Run: headless pygame with SDL's dummy video driver; simulated clock (each Clock.tick advances the game by its frame time, no real sleeping); random seed 0; keys injected as events and as key.get_pressed() state; no mouse input.
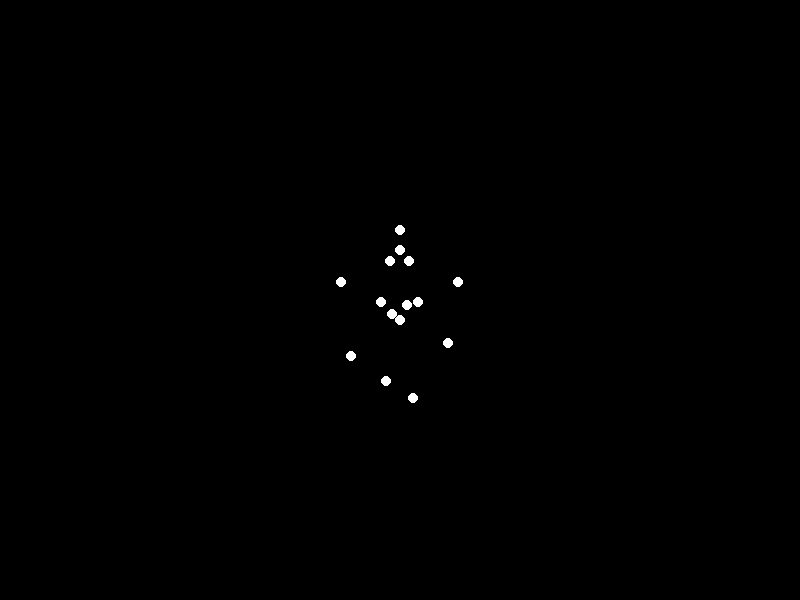
Frame 1 of 4 · flips 1–60 · no input
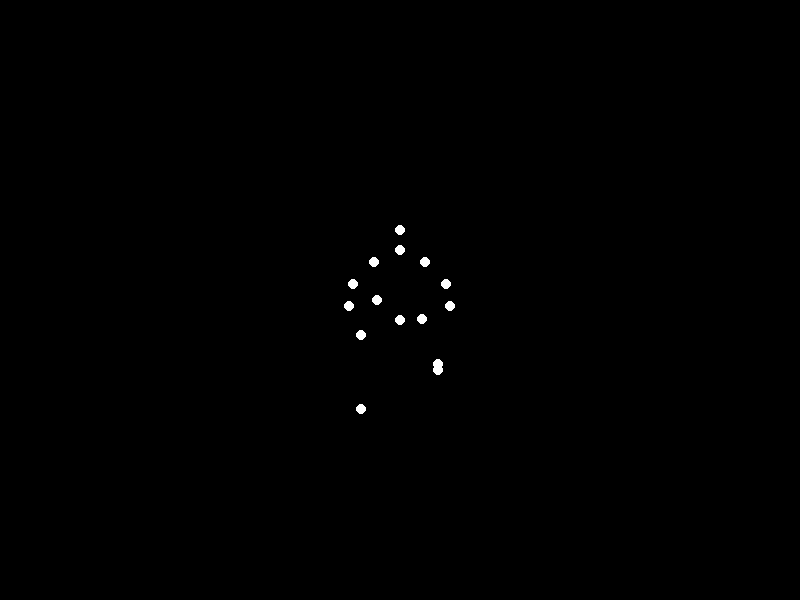
Frame 2 of 4 · flips 61–180 · tapped SPACE, RETURN · held RIGHT (→), D
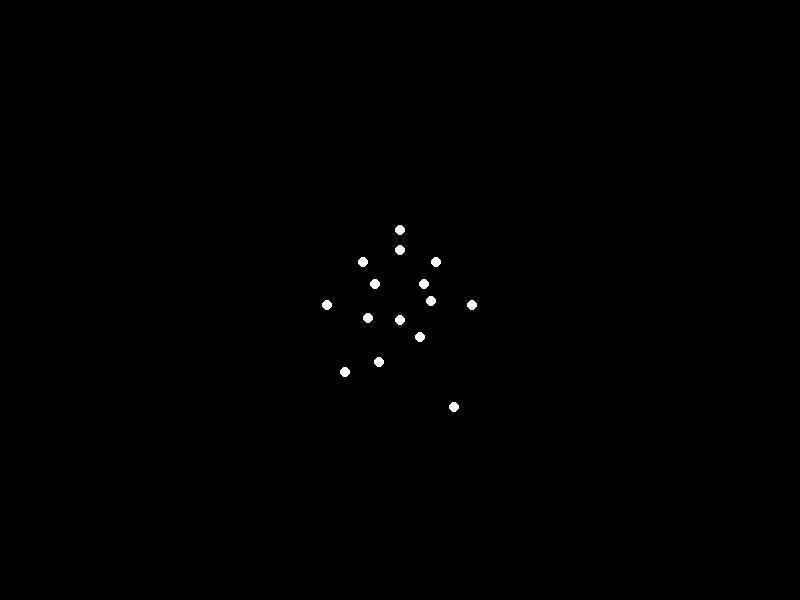
Frame 3 of 4 · flips 181–300 · held DOWN (↓), S
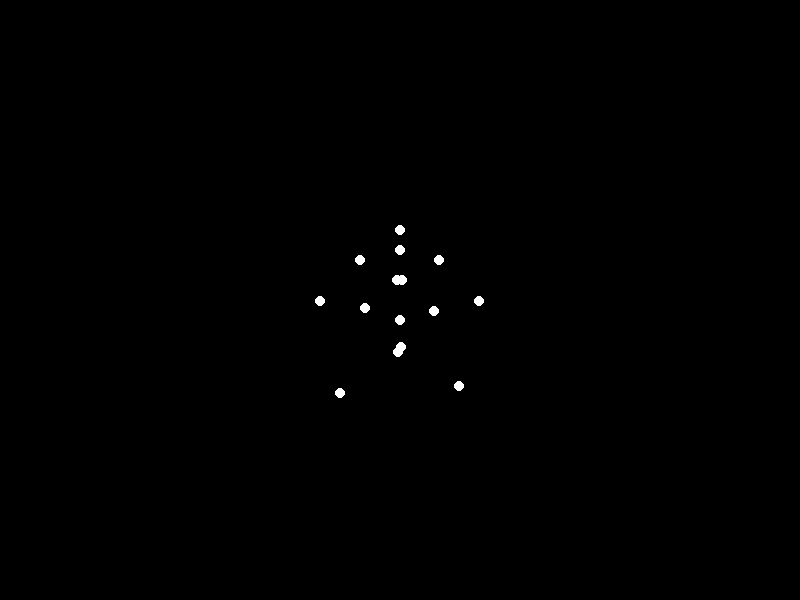
Frame 4 of 4 · flips 301–420 · held LEFT (←), A, UP (↑), W

The pygame program that drew these frames:


import pygame
import math
import sys

# Initialize Pygame
pygame.init()

# Set up the display
width, height = 800, 600
screen = pygame.display.set_mode((width, height))
pygame.display.set_caption("Biological Motion Animation")
clock = pygame.time.Clock()

# Central point for the animation
center_x, center_y = width // 2, height // 2

# Define joint parameters for 15 points
joints = [
    # Head (1)
    {'radius': 0, 'y_offset': -70, 'phase': 0, 'swing_amp': 0, 'swing_phase': 0},
    # Left Shoulder (2)
    {'radius': 40, 'y_offset': -40, 'phase': 0, 'swing_amp': 3, 'swing_phase': 0},
    # Right Shoulder (3)
    {'radius': 40, 'y_offset': -40, 'phase': math.pi, 'swing_amp': 3, 'swing_phase': 0},
    # Left Elbow (4)
    {'radius': 60, 'y_offset': -20, 'phase': math.pi/2, 'swing_amp': 5, 'swing_phase': 0},
    # Right Elbow (5)
    {'radius': 60, 'y_offset': -20, 'phase': 3*math.pi/2, 'swing_amp': 5, 'swing_phase': 0},
    # Left Hand (6)
    {'radius': 80, 'y_offset': 0, 'phase': math.pi, 'swing_amp': 7, 'swing_phase': 0},
    # Right Hand (7)
    {'radius': 80, 'y_offset': 0, 'phase': 0, 'swing_amp': 7, 'swing_phase': 0},
    # Chest (8)
    {'radius': 0, 'y_offset': -50, 'phase': 0, 'swing_amp': 0, 'swing_phase': 0},
    # Left Hip (9)
    {'radius': 35, 'y_offset': 10, 'phase': 0, 'swing_amp': 10, 'swing_phase': 0},
    # Right Hip (10)
    {'radius': 35, 'y_offset': 10, 'phase': math.pi, 'swing_amp': 10, 'swing_phase': math.pi},
    # Left Knee (11)
    {'radius': 50, 'y_offset': 50, 'phase': math.pi/2, 'swing_amp': 15, 'swing_phase': 0},
    # Right Knee (12)
    {'radius': 50, 'y_offset': 50, 'phase': 3*math.pi/2, 'swing_amp': 15, 'swing_phase': math.pi},
    # Left Foot (13)
    {'radius': 60, 'y_offset': 90, 'phase': math.pi, 'swing_amp': 20, 'swing_phase': 0},
    # Right Foot (14)
    {'radius': 60, 'y_offset': 90, 'phase': 0, 'swing_amp': 20, 'swing_phase': math.pi},
    # Mid-Hips (15)
    {'radius': 0, 'y_offset': 20, 'phase': 0, 'swing_amp': 0, 'swing_phase': 0},
]

# Main animation loop
angle = 0
swing_angle = 0
running = True

while running:
    for event in pygame.event.get():
        if event.type == pygame.QUIT:
            running = False

    screen.fill((0, 0, 0))  # Black background

    # Update motion parameters
    angle += 0.03  # Rotation speed
    swing_angle += 0.15  # Limb movement speed

    # Draw all joints
    for joint in joints:
        # Calculate dynamic position
        x = center_x + joint['radius'] * math.cos(angle + joint['phase'])
        y = center_y + joint['y_offset'] + joint['swing_amp'] * math.sin(swing_angle + joint['swing_phase'])
        
        # Draw white point-light
        pygame.draw.circle(screen, (255, 255, 255), (int(x), int(y)), 5)

    pygame.display.flip()
    clock.tick(30)  # Maintain 30 FPS

pygame.quit()
sys.exit()
